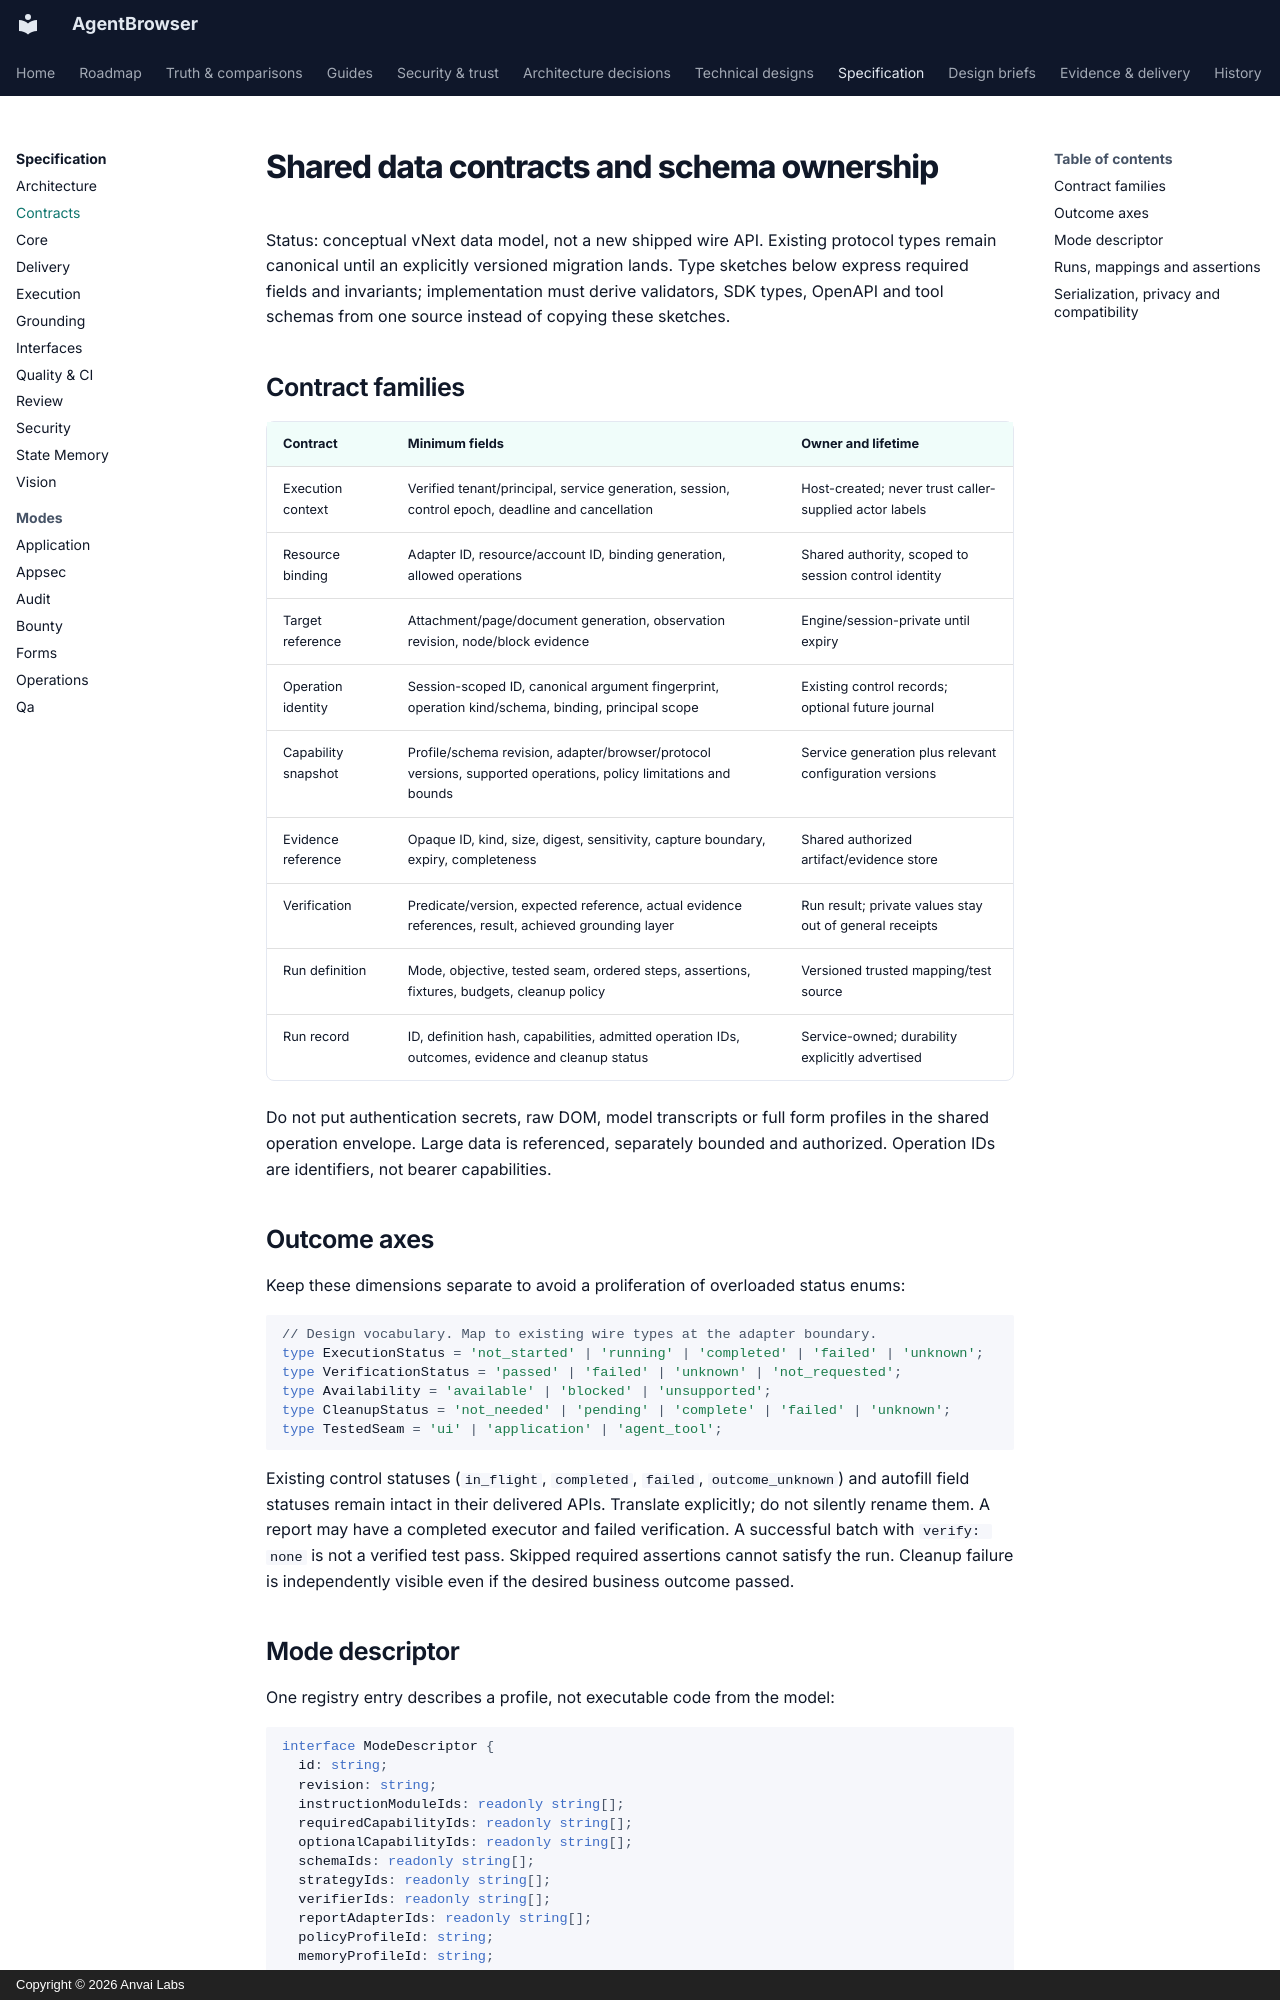

repository: anvai-labs/agentbrowser · page: spec/contracts/index.html · generator: mkdocs · copyright: Copyright © 2026 Anvai Labs

# Shared data contracts and schema ownership

Status: conceptual vNext data model, not a new shipped wire API. Existing protocol
types remain canonical until an explicitly versioned migration lands. Type sketches
below express required fields and invariants; implementation must derive validators,
SDK types, OpenAPI and tool schemas from one source instead of copying these sketches.

## Contract families

| Contract | Minimum fields | Owner and lifetime |
| --- | --- | --- |
| Execution context | Verified tenant/principal, service generation, session, control epoch, deadline and cancellation | Host-created; never trust caller-supplied actor labels |
| Resource binding | Adapter ID, resource/account ID, binding generation, allowed operations | Shared authority, scoped to session control identity |
| Target reference | Attachment/page/document generation, observation revision, node/block evidence | Engine/session-private until expiry |
| Operation identity | Session-scoped ID, canonical argument fingerprint, operation kind/schema, binding, principal scope | Existing control records; optional future journal |
| Capability snapshot | Profile/schema revision, adapter/browser/protocol versions, supported operations, policy limitations and bounds | Service generation plus relevant configuration versions |
| Evidence reference | Opaque ID, kind, size, digest, sensitivity, capture boundary, expiry, completeness | Shared authorized artifact/evidence store |
| Verification | Predicate/version, expected reference, actual evidence references, result, achieved grounding layer | Run result; private values stay out of general receipts |
| Run definition | Mode, objective, tested seam, ordered steps, assertions, fixtures, budgets, cleanup policy | Versioned trusted mapping/test source |
| Run record | ID, definition hash, capabilities, admitted operation IDs, outcomes, evidence and cleanup status | Service-owned; durability explicitly advertised |

Do not put authentication secrets, raw DOM, model transcripts or full form profiles
in the shared operation envelope. Large data is referenced, separately bounded and
authorized. Operation IDs are identifiers, not bearer capabilities.

## Outcome axes

Keep these dimensions separate to avoid a proliferation of overloaded status enums:

```ts
// Design vocabulary. Map to existing wire types at the adapter boundary.
type ExecutionStatus = 'not_started' | 'running' | 'completed' | 'failed' | 'unknown';
type VerificationStatus = 'passed' | 'failed' | 'unknown' | 'not_requested';
type Availability = 'available' | 'blocked' | 'unsupported';
type CleanupStatus = 'not_needed' | 'pending' | 'complete' | 'failed' | 'unknown';
type TestedSeam = 'ui' | 'application' | 'agent_tool';
```

Existing control statuses (`in_flight`, `completed`, `failed`, `outcome_unknown`) and
autofill field statuses remain intact in their delivered APIs. Translate explicitly;
do not silently rename them. A report may have a completed executor and failed
verification. A successful batch with `verify: none` is not a verified test pass.
Skipped required assertions cannot satisfy the run. Cleanup failure is independently
visible even if the desired business outcome passed.
